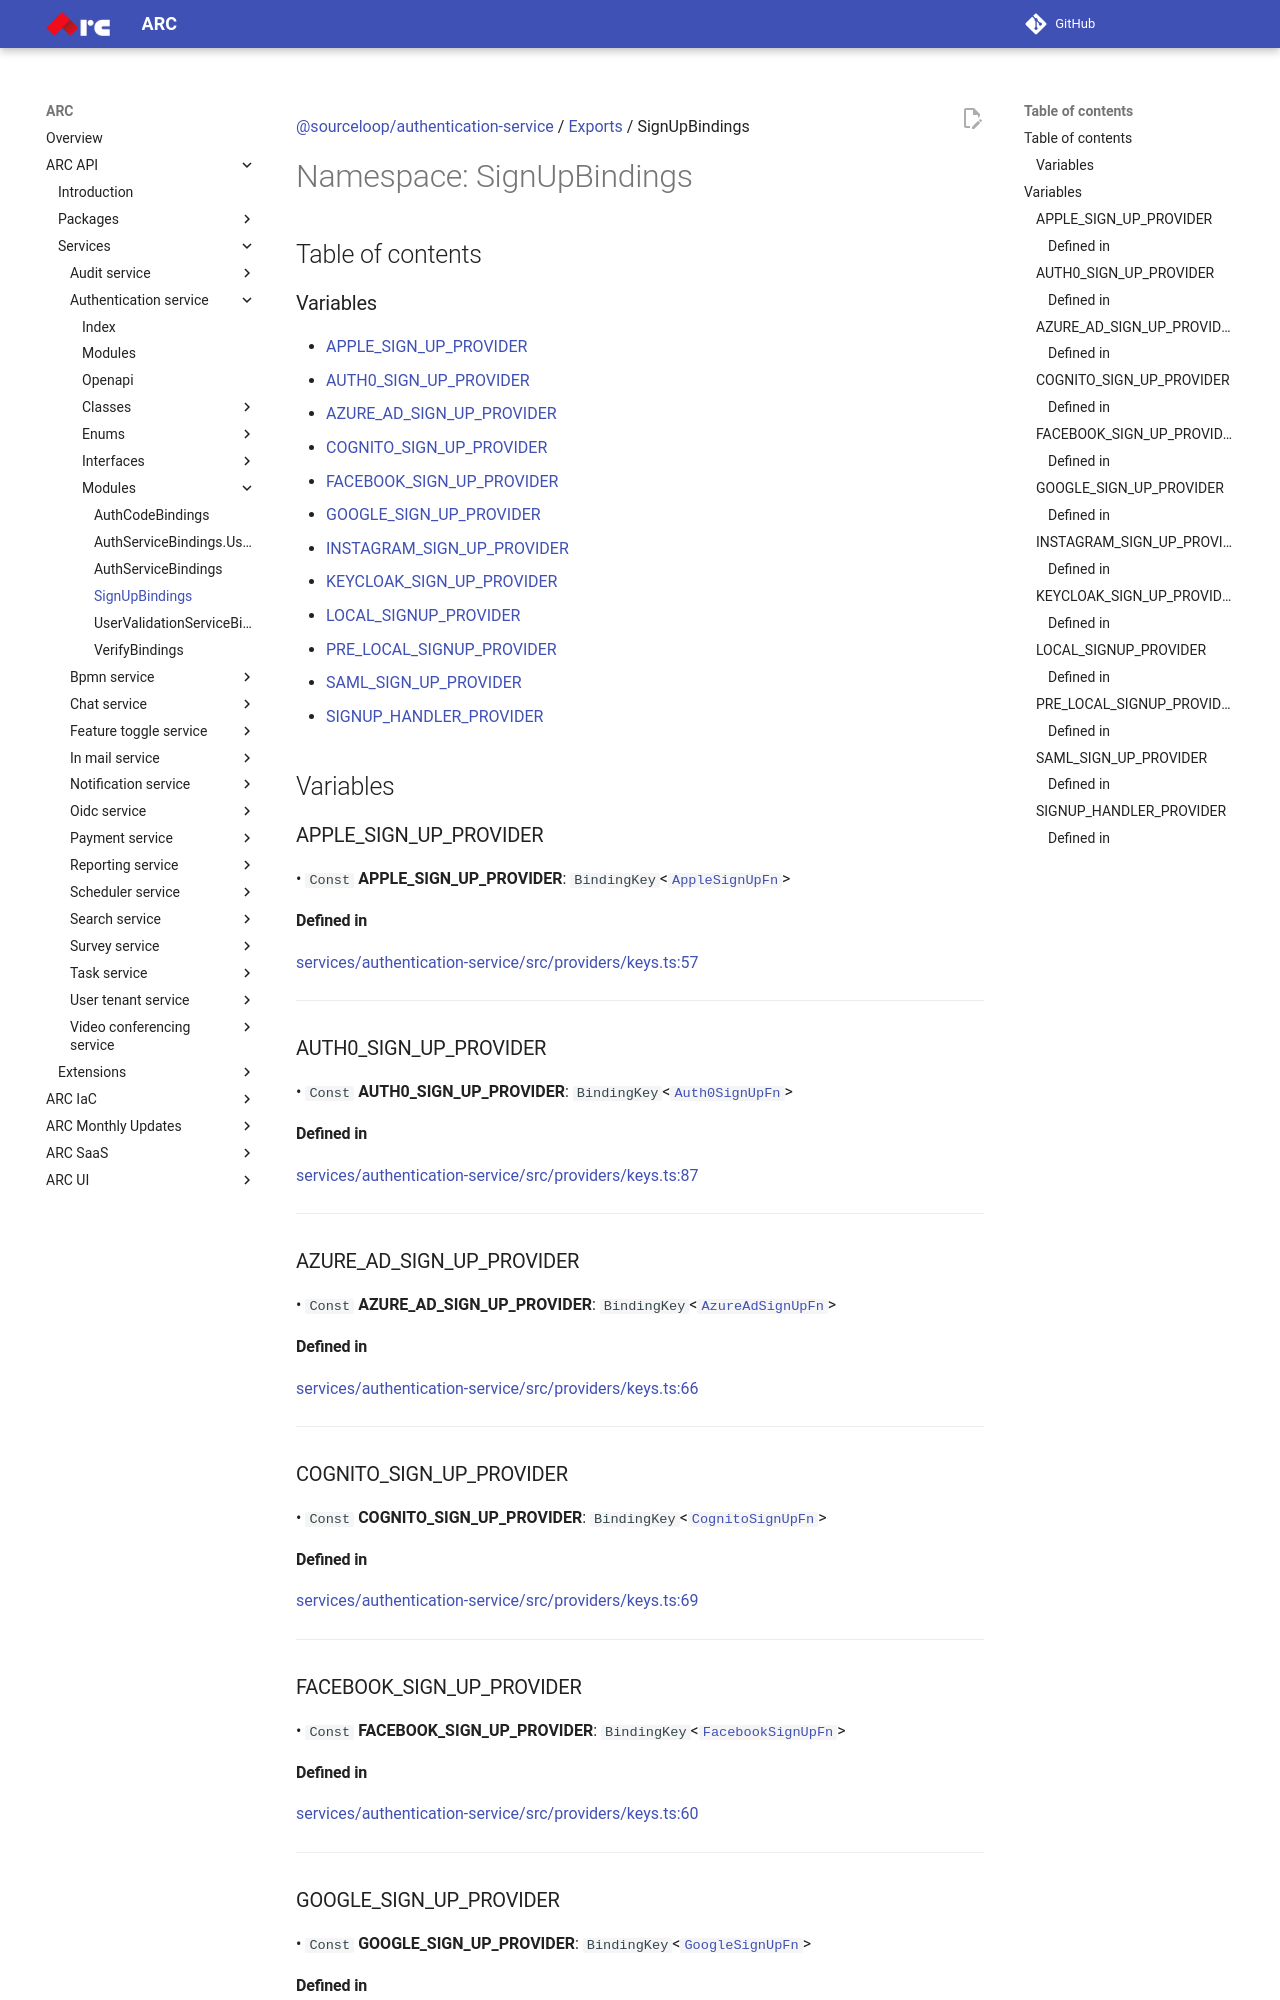

repository: sourcefuse/arc-docs · page: arc-api-docs/services/authentication-service/modules/SignUpBindings/index.html · generator: mkdocs

[@sourceloop/authentication-service](../README.md) / [Exports](../modules.md) / SignUpBindings

# Namespace: SignUpBindings

## Table of contents

### Variables

- [APPLE\_SIGN\_UP\_PROVIDER](SignUpBindings.md#apple_sign_up_provider)
- [AUTH0\_SIGN\_UP\_PROVIDER](SignUpBindings.md#auth0_sign_up_provider)
- [AZURE\_AD\_SIGN\_UP\_PROVIDER](SignUpBindings.md#azure_ad_sign_up_provider)
- [COGNITO\_SIGN\_UP\_PROVIDER](SignUpBindings.md#cognito_sign_up_provider)
- [FACEBOOK\_SIGN\_UP\_PROVIDER](SignUpBindings.md#facebook_sign_up_provider)
- [GOOGLE\_SIGN\_UP\_PROVIDER](SignUpBindings.md#google_sign_up_provider)
- [INSTAGRAM\_SIGN\_UP\_PROVIDER](SignUpBindings.md#instagram_sign_up_provider)
- [KEYCLOAK\_SIGN\_UP\_PROVIDER](SignUpBindings.md#keycloak_sign_up_provider)
- [LOCAL\_SIGNUP\_PROVIDER](SignUpBindings.md#local_signup_provider)
- [PRE\_LOCAL\_SIGNUP\_PROVIDER](SignUpBindings.md#pre_local_signup_provider)
- [SAML\_SIGN\_UP\_PROVIDER](SignUpBindings.md#saml_sign_up_provider)
- [SIGNUP\_HANDLER\_PROVIDER](SignUpBindings.md#signup_handler_provider)

## Variables

### APPLE\_SIGN\_UP\_PROVIDER

• `Const` **APPLE\_SIGN\_UP\_PROVIDER**: `BindingKey`<[`AppleSignUpFn`](../modules.md#applesignupfn)\>

#### Defined in

[services/authentication-service/src/providers/keys.ts:57](https://github.com/sourcefuse/loopback4-microservice-catalog/blob/eb9d4d57/services/authentication-service/src/providers/keys.ts#L57)

___

### AUTH0\_SIGN\_UP\_PROVIDER

• `Const` **AUTH0\_SIGN\_UP\_PROVIDER**: `BindingKey`<[`Auth0SignUpFn`](../modules.md#auth0signupfn)\>

#### Defined in

[services/authentication-service/src/providers/keys.ts:87](https://github.com/sourcefuse/loopback4-microservice-catalog/blob/eb9d4d57/services/authentication-service/src/providers/keys.ts#L87)

___

### AZURE\_AD\_SIGN\_UP\_PROVIDER

• `Const` **AZURE\_AD\_SIGN\_UP\_PROVIDER**: `BindingKey`<[`AzureAdSignUpFn`](../modules.md#azureadsignupfn)\>

#### Defined in

[services/authentication-service/src/providers/keys.ts:66](https://github.com/sourcefuse/loopback4-microservice-catalog/blob/eb9d4d57/services/authentication-service/src/providers/keys.ts#L66)

___

### COGNITO\_SIGN\_UP\_PROVIDER

• `Const` **COGNITO\_SIGN\_UP\_PROVIDER**: `BindingKey`<[`CognitoSignUpFn`](../modules.md#cognitosignupfn)\>

#### Defined in

[services/authentication-service/src/providers/keys.ts:69](https://github.com/sourcefuse/loopback4-microservice-catalog/blob/eb9d4d57/services/authentication-service/src/providers/keys.ts#L69)

___

### FACEBOOK\_SIGN\_UP\_PROVIDER

• `Const` **FACEBOOK\_SIGN\_UP\_PROVIDER**: `BindingKey`<[`FacebookSignUpFn`](../modules.md#facebooksignupfn)\>

#### Defined in

[services/authentication-service/src/providers/keys.ts:60](https://github.com/sourcefuse/loopback4-microservice-catalog/blob/eb9d4d57/services/authentication-service/src/providers/keys.ts#L60)

___

### GOOGLE\_SIGN\_UP\_PROVIDER

• `Const` **GOOGLE\_SIGN\_UP\_PROVIDER**: `BindingKey`<[`GoogleSignUpFn`](../modules.md#googlesignupfn)\>
